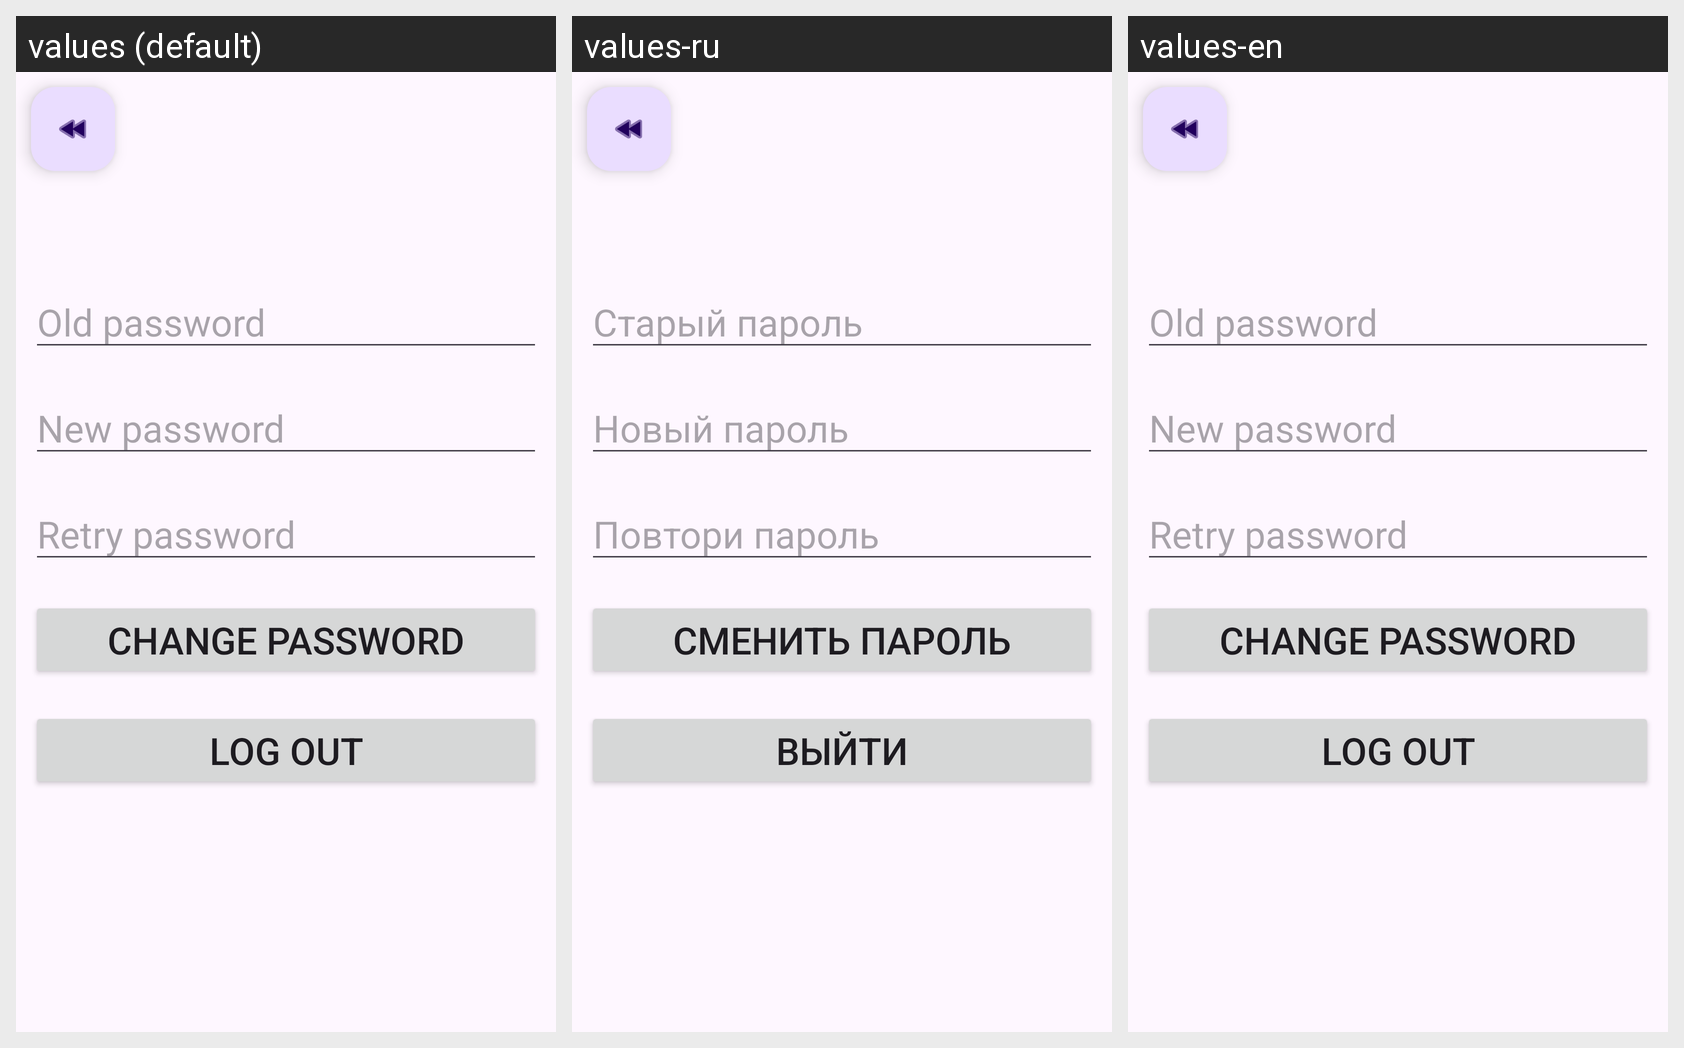

This grid shows one Android layout under several languages. Give, for every string resource on the screen, its name, the default text and each shown locale's text.
Android screen res/layout/activity_settings.xml rendered under 3 locales, left to right: values (default), values-ru, values-en. Device: Nexus 5 (rendered at 1080×1920; each locale shown at half size, 540×960, under a caption strip naming it); theme Theme.TaskTracker.
Strings drawn on this screen, with the default value and each locale's value (text and hints the layout hard-codes, and strings that could not be matched under every locale, appear in the picture but are not listed):

hint_OldPassword
  values: Old password
  values-ru: Старый пароль
  values-en: Old password

hint_NewPassword
  values: New password
  values-ru: Новый пароль
  values-en: New password

hint_RetreyPassword
  values: Retry password
  values-ru: Повтори пароль
  values-en: Retry password

button_ChangePassword
  values: Change password
  values-ru: Сменить пароль
  values-en: Change password

button_LogOut
  values: Log out
  values-ru: Выйти
  values-en: Log out
